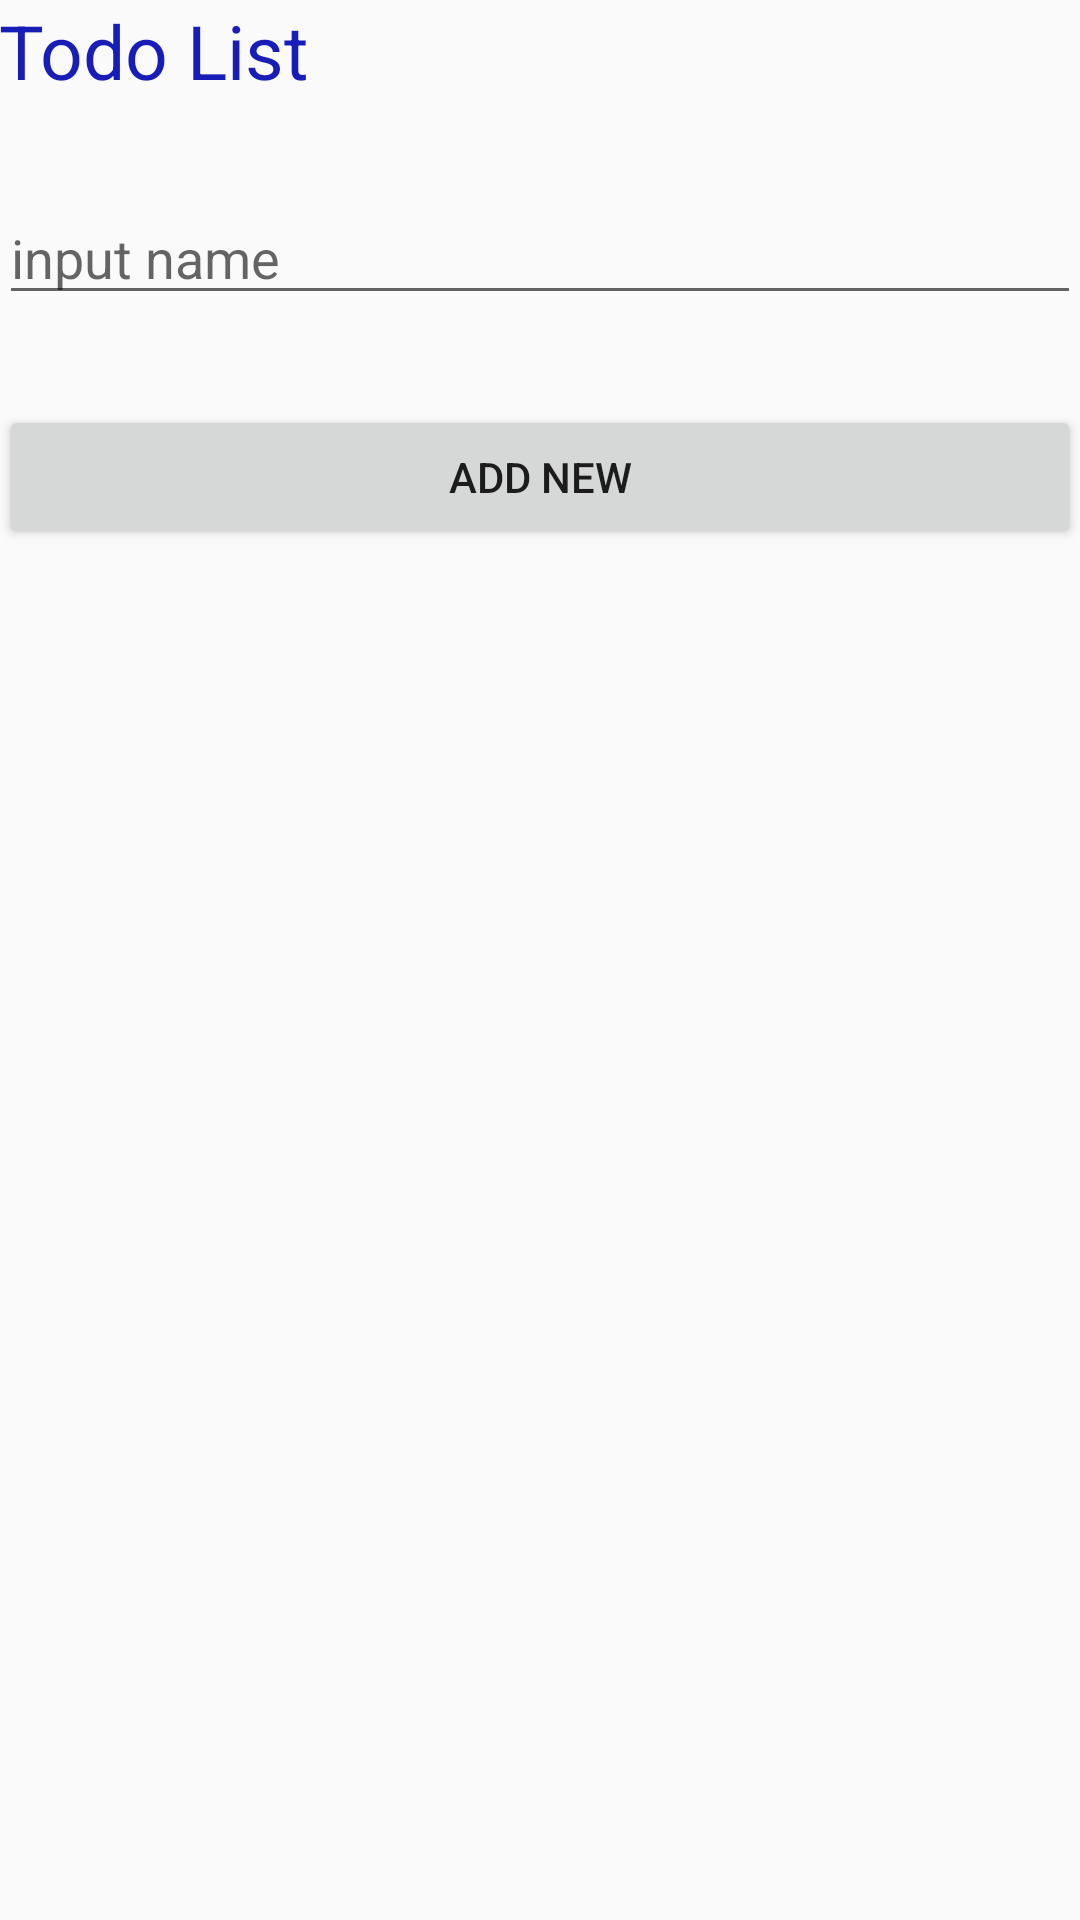

Write the Android layout XML for this screen, with the resource values it uses.
<!-- AndroidManifest.xml: application theme AppTheme -->
<!-- res/layout/activity_add_data.xml -->
<?xml version="1.0" encoding="utf-8"?>
<RelativeLayout xmlns:android="http://schemas.android.com/apk/res/android"
    xmlns:tools="http://schemas.android.com/tools"
    android:id="@+id/activity_add_data"
    android:layout_width="match_parent"
    android:layout_height="match_parent"
    android:paddingBottom="@dimen/activity_vertical_margin"
    android:paddingLeft="@dimen/activity_horizontal_margin"
    android:paddingRight="@dimen/activity_horizontal_margin"
    android:paddingTop="@dimen/activity_vertical_margin"
    tools:context=".MainActivity">
    <TextView
        android:layout_width="match_parent"
        android:layout_height="wrap_content"
        android:text="@string/main_text"
        android:id="@+id/tvAddTitle"
        style="@style/main_style"/>
    <EditText
        android:layout_width="match_parent"
        android:layout_height="wrap_content"
        android:layout_below="@id/tvAddTitle"
        android:id="@+id/editTextAddTask"
        android:layout_centerHorizontal="true"
        android:layout_marginTop="30dp"
        android:hint="@string/hint"
        />
    <Button
        android:layout_marginTop="30dp"
        android:id="@+id/btnAddNewTask"
        android:layout_below="@id/editTextAddTask"
        android:layout_centerHorizontal="true"
        android:layout_width="match_parent"
        android:layout_height="wrap_content"
        android:text="@string/button"/>


</RelativeLayout>
<!-- resources referenced by this layout -->
<resources>
  <string name="button">Add new</string>
  <string name="hint">input name</string>
  <string name="main_text">Todo List</string>
  <style name="main_style">
          <item name="android:textSize">25sp</item>
          <item name="android:textColor">#181db7</item>
  
      </style>
  <style name="AppTheme" parent="Theme.AppCompat.Light.DarkActionBar">
          
          <item name="colorPrimary">@color/colorPrimary</item>
          <item name="colorPrimaryDark">@color/colorPrimaryDark</item>
          <item name="colorAccent">@color/colorAccent</item>
      </style>
  <!-- not gathered from this repository: default colours our renderer supplied (Android Studio template values) -->
  <color name="colorPrimary">#FF6200EE</color>
  <color name="colorPrimaryDark">#FF3700B3</color>
  <color name="colorAccent">#FF03DAC5</color>
</resources>
